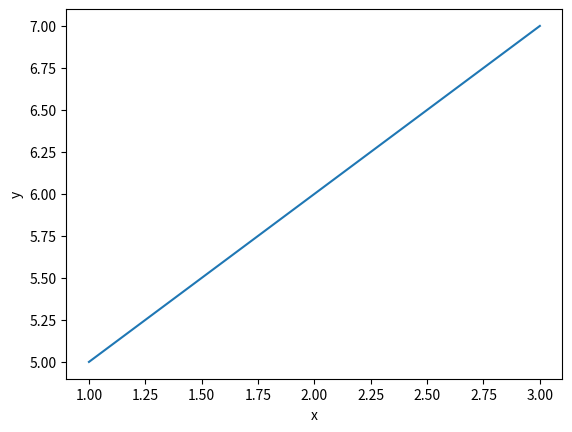

Python code for this plot:
"""
Plot x against y
"""

x = [1, 2, 3]
y = [5, 6, 7]

import matplotlib.pyplot as plt
plt.figure()
plt.plot(x, y)
plt.xlabel('x')
plt.ylabel('y')
plt.show()
